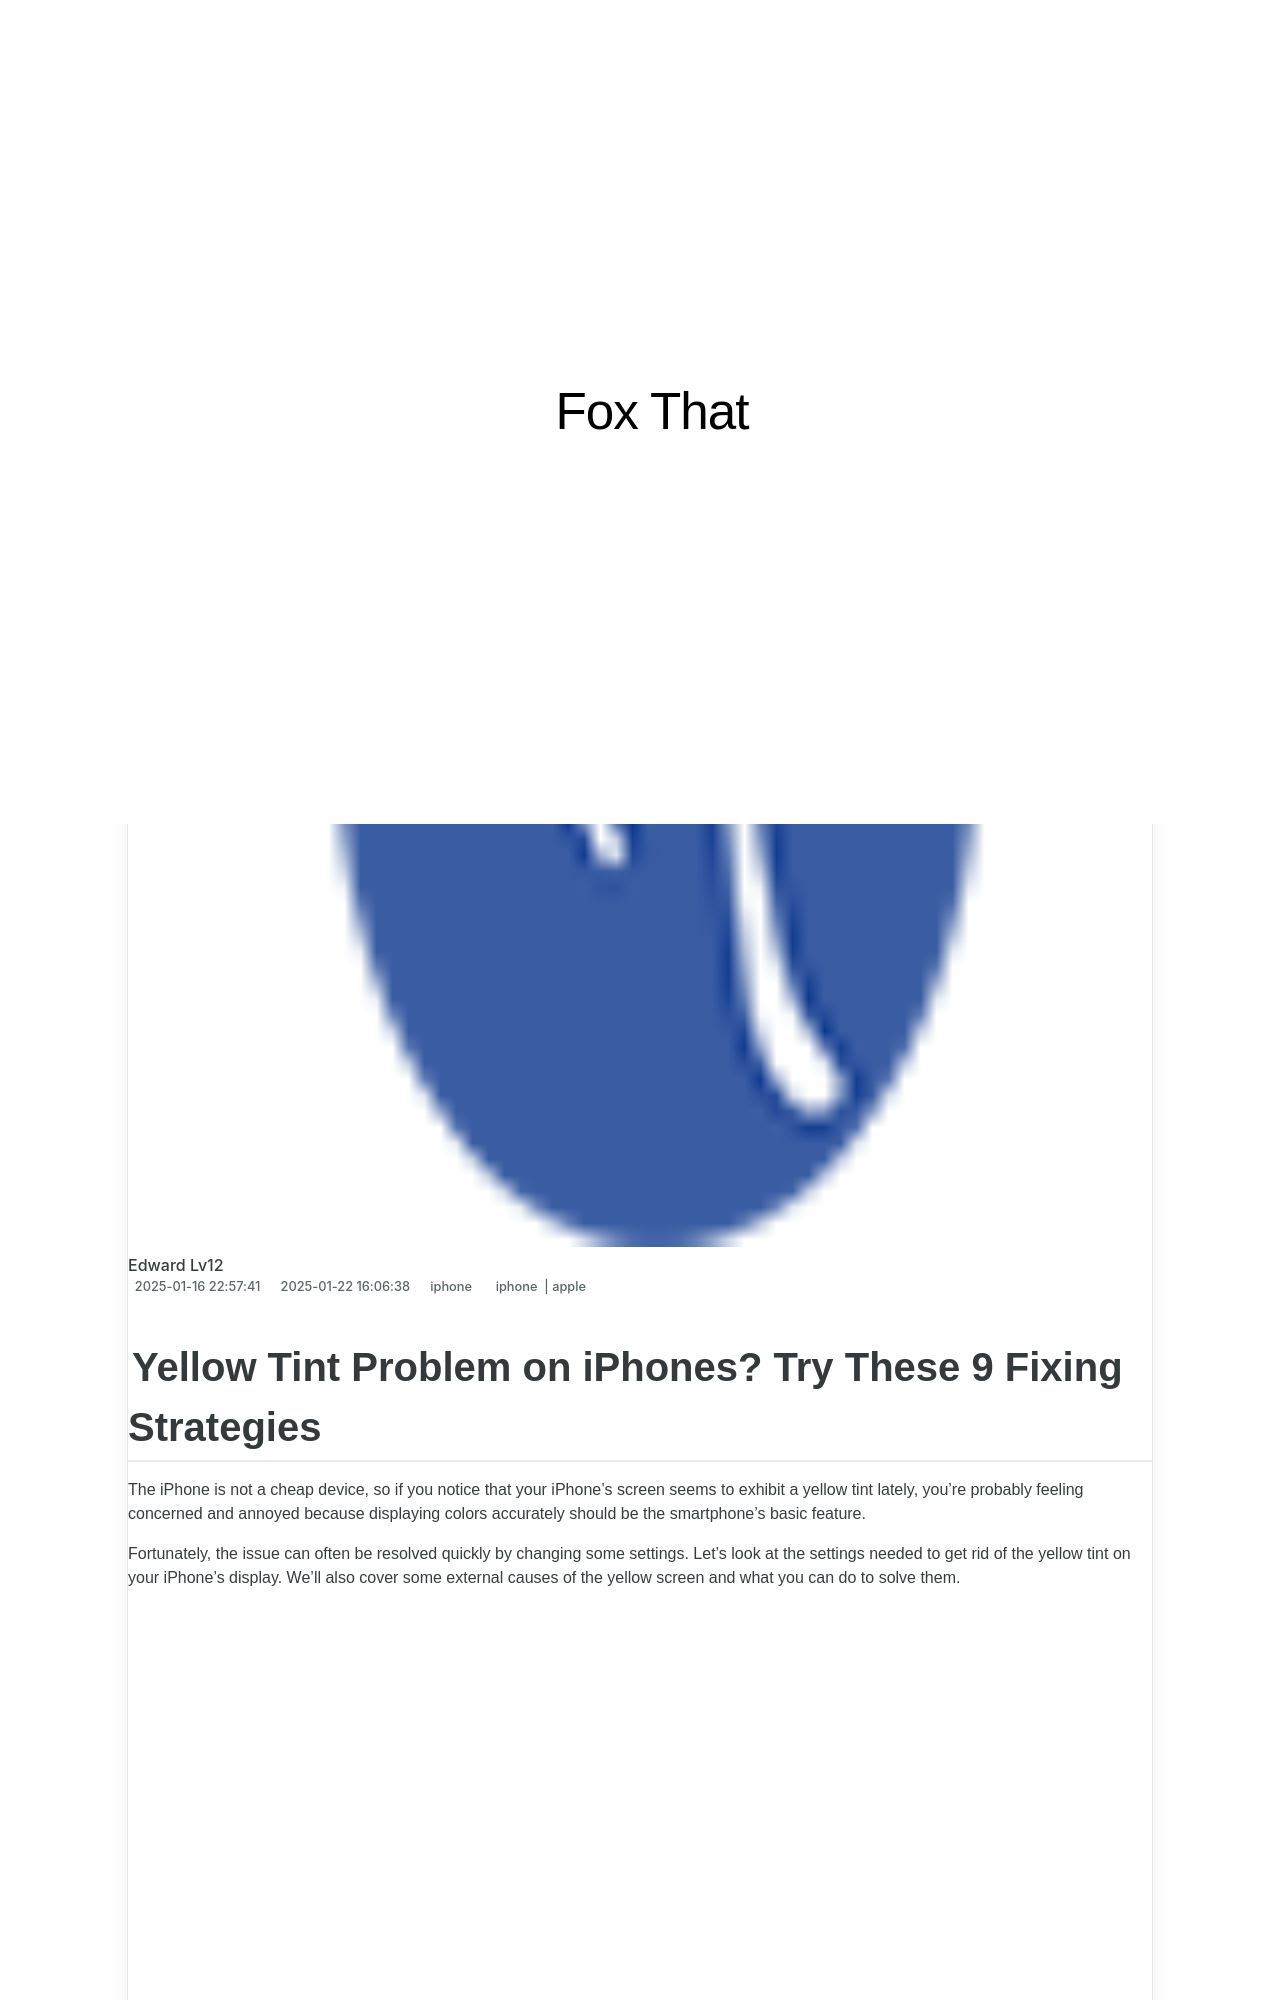

repository: techidaily/site-fox-that · page: 1721440409025-yellow-tint-problem-on-iphones-try-these-9-fixing-strategies/index.html · generator: jekyll

---
title: Yellow Tint Problem on iPhones? Try These 9 Fixing Strategies
date: 2025-01-16T22:57:41.990Z
updated: 2025-01-22T16:06:38.510Z
tags:
  - iphone
  - apple
categories:
  - iphone
description: This Article Describes Yellow Tint Problem on iPhones? Try These 9 Fixing Strategies
excerpt: This Article Describes Yellow Tint Problem on iPhones? Try These 9 Fixing Strategies
thumbnail: https://thmb.techidaily.com/f5eeb9ebfa2de64a3d4ee3942e718c9f14502e6b864cfccf1cdec1e982bafc3d.jpg
---

## Yellow Tint Problem on iPhones? Try These 9 Fixing Strategies

 The iPhone is not a cheap device, so if you notice that your iPhone's screen seems to exhibit a yellow tint lately, you're probably feeling concerned and annoyed because displaying colors accurately should be the smartphone's basic feature.

 Fortunately, the issue can often be resolved quickly by changing some settings. Let's look at the settings needed to get rid of the yellow tint on your iPhone's display. We'll also cover some external causes of the yellow screen and what you can do to solve them.

<!-- affiliate ads begin -->
<iframe width="560" height="315" src="https://www.youtube.com/embed/f3PFn06LijE?si=zHrmlTOzrKxXe-k4" title="YouTube video player" frameborder="0" allow="accelerometer; autoplay; clipboard-write; encrypted-media; gyroscope; picture-in-picture; web-share" referrerpolicy="strict-origin-when-cross-origin" allowfullscreen></iframe>
<!-- affiliate ads end -->

## 1\. Turn Off True Tone

 True Tone is a feature that adapts your iPhone's screen color and intensity to the light in your surroundings. More often than not, True Tone turns your iPhone's screen yellow in the process.

 To disable this,[access the Control Center](https://www.makeuseof.com/how-to-use-customize-control-center-iphone/) , long-press the**Brightness** slider, and tap**True Tone** to turn it off.

![iphone screen display settings](https://static1.makeuseofimages.com/wordpress/wp-content/uploads/2023/04/muo-in-article-image-1200px-by-600px-21-ratio-12.jpg)
